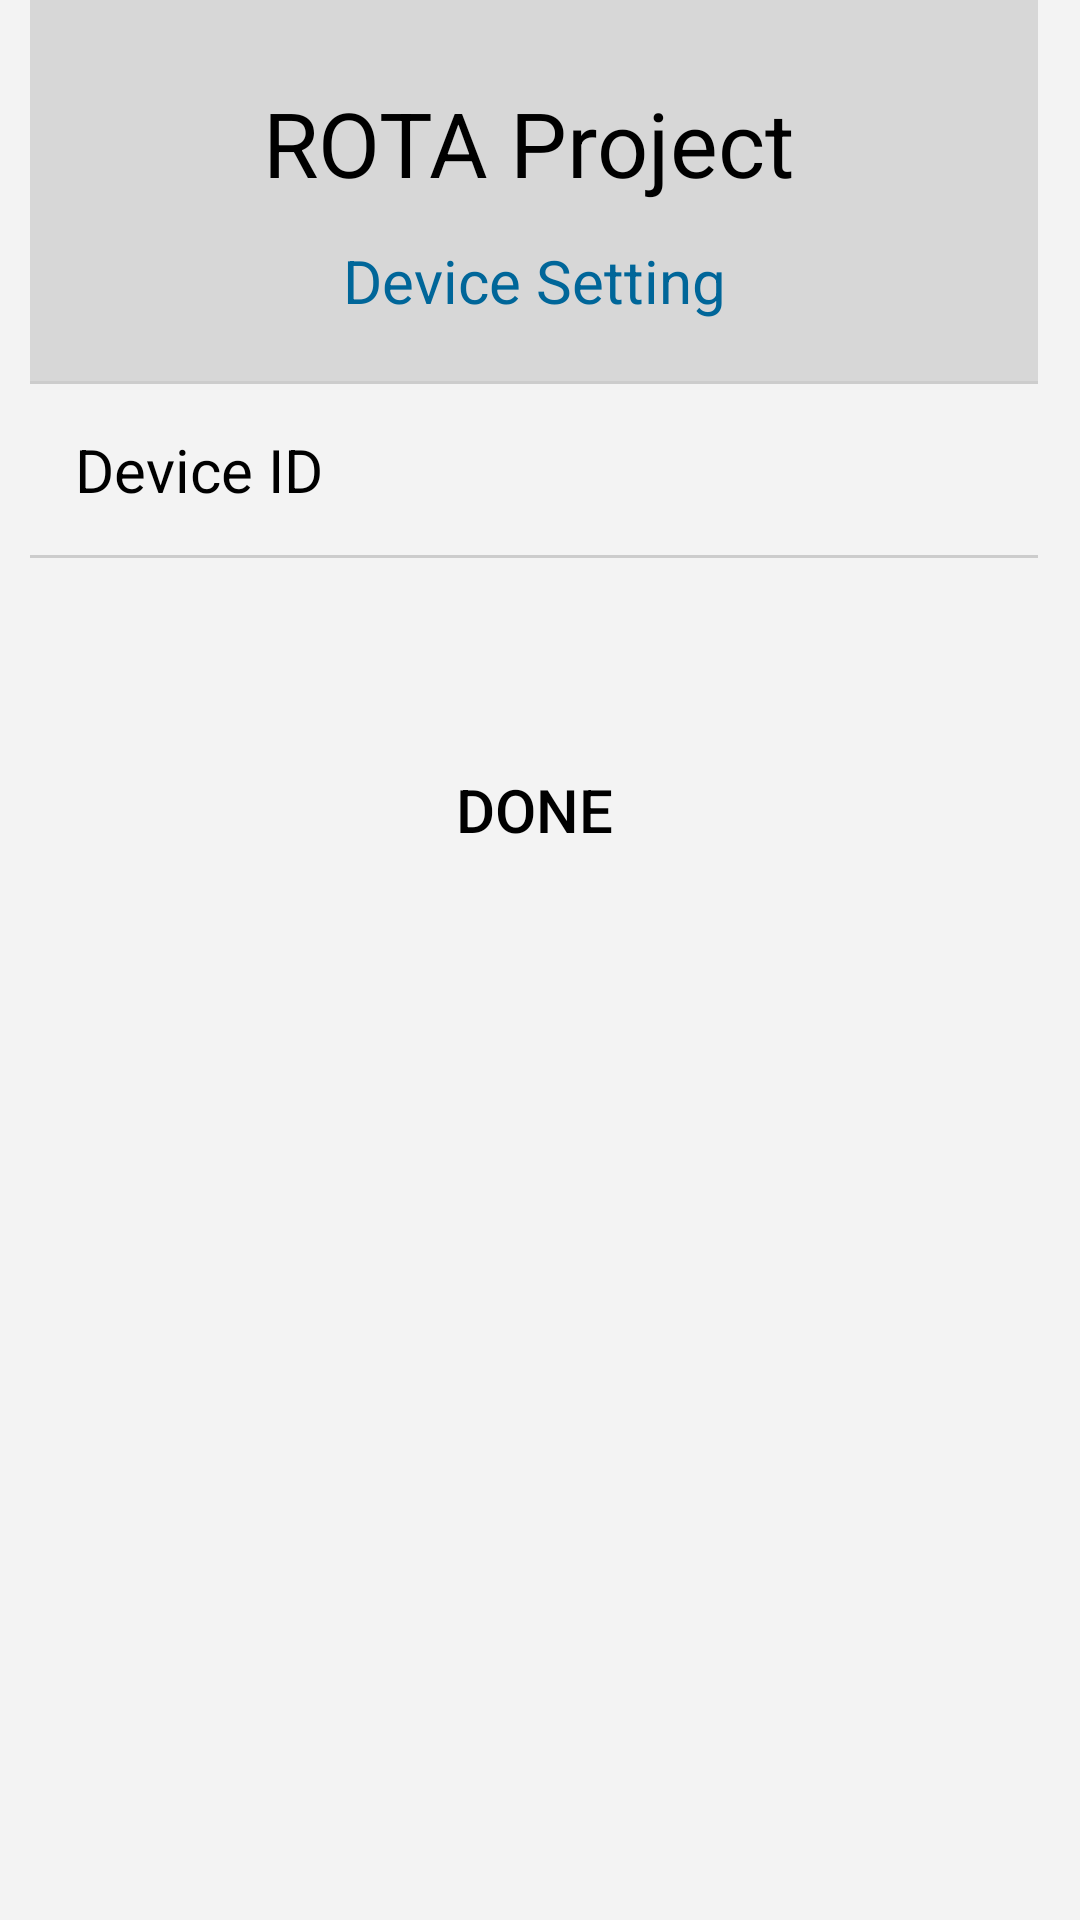

Here is an Android app screen rendered from its layout file. Give the layout XML and the strings, colors and styles it references.
<!-- AndroidManifest.xml: application theme CustomTheme -->
<!-- res/layout/devicesetting.xml -->
<?xml version="1.0" encoding="utf-8"?>
<ScrollView android:background="#F3F3F3" xmlns:android="http://schemas.android.com/apk/res/android" android:layout_width="fill_parent" android:layout_height="fill_parent" android:overScrollMode="always" android:isScrollContainer="true" android:scrollbarAlwaysDrawVerticalTrack="true"         android:scrollbarStyle="outsideInset"         android:scrollbars="vertical"><LinearLayout android:orientation="vertical" android:layout_width="fill_parent"    android:layout_marginLeft="10sp" android:layout_marginRight="10sp"    android:layout_height="wrap_content" android:scrollbars="vertical">
    <include
        android:layout_width="fill_parent"
        android:layout_height="wrap_content"
        layout="@layout/form_heading"/>
    <LinearLayout android:id="@+id/seclblListing" android:paddingBottom="20dp" android:background="@color/login_page_background"  android:layout_width="fill_parent" android:layout_height="wrap_content" android:orientation="horizontal">
        <TextView android:gravity="center"
            android:id="@+id/lblHlblListing"
            android:layout_width="match_parent"
            android:layout_height="wrap_content"
            android:text="Device Setting"
            android:textColor="#006699"
            android:textSize="20sp" />
    </LinearLayout>
    <View android:layout_height="1dip" android:layout_width="fill_parent" android:background="#CCCCCC" />
    <LinearLayout android:layout_width="wrap_content" android:padding="15dp" android:layout_gravity="center" android:layout_height="wrap_content" android:orientation="horizontal" style="@style/rowStyle0" android:background="#F3F3F3">
        <TextView android:text="Device ID " android:layout_width="wrap_content" android:layout_height="wrap_content" android:textSize="20sp" />
        <Spinner android:id="@+id/spnUser" android:drawSelectorOnTop="true" android:layout_width="300sp" android:layout_height="wrap_content" android:layout_weight="0" android:prompt="@string/planet_prompt" android:textSize="20sp" />
    </LinearLayout>

    <View android:layout_height="1dip" android:layout_width="fill_parent" android:background="#CCCCCC" />

    <LinearLayout android:layout_width="fill_parent" android:paddingTop="60sp" android:layout_height="wrap_content" android:orientation="horizontal" style="@style/rowStyle0" android:background="#F3F3F3">
       	<Button android:id="@+id/cmdSave" android:layout_width="fill_parent" android:layout_height="wrap_content"
       			android:textSize="20sp" android:text=" Done "  android:layout_marginBottom="10sp" android:background="@drawable/button_style"/>
    </LinearLayout>
</LinearLayout>
</ScrollView>
<!-- res/layout/form_heading.xml (included above) -->
<?xml version="1.0" encoding="utf-8"?>
<LinearLayout xmlns:android="http://schemas.android.com/apk/res/android"
    android:layout_width="fill_parent"
    android:layout_height="wrap_content"
    android:isScrollContainer="true"
    android:orientation="vertical"
    android:overScrollMode="always"
    android:scrollbarAlwaysDrawVerticalTrack="true"
    android:scrollbarStyle="outsideInset"
    android:scrollbars="vertical" android:background="@color/login_page_background">

    <LinearLayout
        android:layout_width="fill_parent"
        android:layout_height="wrap_content"
        android:layout_gravity="center"
        android:layout_marginTop="20sp"
        android:visibility="visible">

        <ImageView
            android:layout_width="fill_parent"
            android:layout_height="wrap_content"
            android:gravity="center"
            android:paddingLeft="10px"
            android:paddingRight="10px"
            android:scaleType="center"
            android:src="@drawable/logo"
            android:text="@string/app_name"
            android:textColor="@color/login_page_text_color"
            android:textSize="30sp" />
    </LinearLayout>

    <LinearLayout
        android:layout_width="fill_parent"
        android:layout_height="wrap_content"
        android:layout_gravity="center"
        android:layout_marginBottom="10sp"
        android:layout_marginTop="5sp"
        android:visibility="visible">

        <TextView
            android:layout_width="fill_parent"
            android:layout_height="45sp"
            android:gravity="center"
            android:paddingLeft="10px"
            android:paddingRight="10px"
            android:text="@string/app_name"
            android:textColor="@color/login_page_text_color"
            android:textSize="30sp" />

    </LinearLayout>
</LinearLayout>
<!-- resources referenced by this layout -->
<resources>
  <color name="login_page_background">#D7D7D7</color>
  <color name="login_page_text_color">#000000</color>
  <string name="app_name">ROTA Project</string>
  <string name="planet_prompt">Select from List</string>
  <style name="rowStyle0">
          <item name="android:paddingTop">10sp</item>
          <item name="android:paddingBottom">10sp</item>
          <item name="android:background">#FFFFFF</item>
          <item name="android:paddingRight">10sp</item>
          <item name="android:paddingLeft">10sp</item>
          <item name="android:textColor">#000000</item>
      </style>
  <style name="CustomTheme" parent="Theme.AppCompat.Light.NoActionBar">
          <item name="android:windowBackground">@color/form_background_color</item>
          <item name="android:colorBackground">@color/form_background_color</item>
          <item name="android:textSize">20sp</item>
          <item name="android:textColor">#000000</item>
          <item name="android:icon">@android:color/transparent</item>
          <item name="windowActionBar">false</item>
          
          
          
          <item name="android:spinnerDropDownItemStyle">@style/icddrb_SpinnerItem</item>
      </style>
  <color name="form_background_color">#FFFFFF</color>
  <style name="icddrb_SpinnerItem" parent="Base.Widget.AppCompat.DropDownItem.Spinner">
          <item name="android:textColor">#000000</item>
          <item name="android:background">@drawable/icddrb_spinneritem</item>
          <item name="android:paddingTop">5sp</item>
          <item name="android:paddingLeft">5sp</item>
          <item name="android:paddingBottom">5sp</item>
          <item name="android:paddingRight">3dp</item>
          <item name="android:textSize">18dp</item>
      </style>
  <!-- drawable icddrb_spinneritem (drawable-v21) -->
  <?xml version="1.0" encoding="utf-8"?>
  <selector xmlns:android="http://schemas.android.com/apk/res/android">
      <item android:state_pressed="true">
          <shape android:shape="rectangle">
              
              <gradient android:angle="270" android:startColor="#D7D7D7" android:endColor="#D7D7D7" android:type="linear" />
          </shape>
          <color android:color="#69CB3F" />
      </item>
  
      <item >
          <shape android:shape="rectangle">
              
              <gradient android:angle="270" android:startColor="#F3F3F3" android:endColor="#F3F3F3" android:type="linear" />
              <stroke android:color="#D7D7D7" android:width="@dimen/button_line_width"/>
          </shape>
          <color android:color="#69CB3F" />
      </item>
  </selector>
  <dimen name="button_line_width">2dp</dimen>
</resources>
